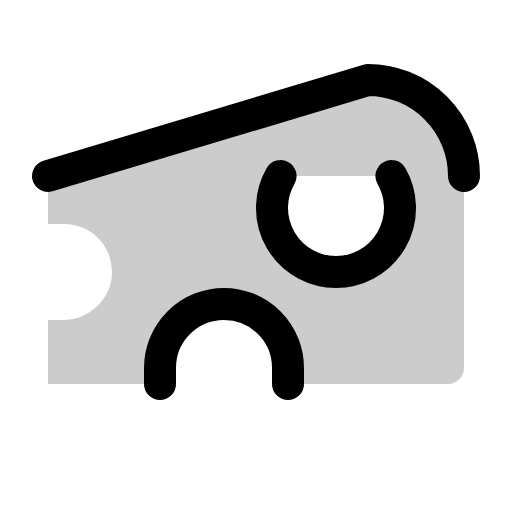
t = 0.00 s
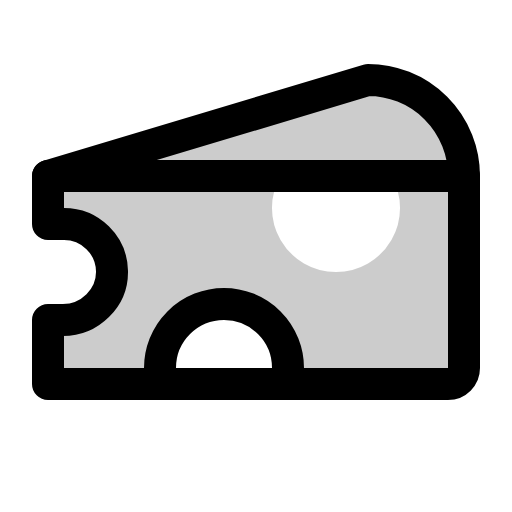
t = 0.90 s
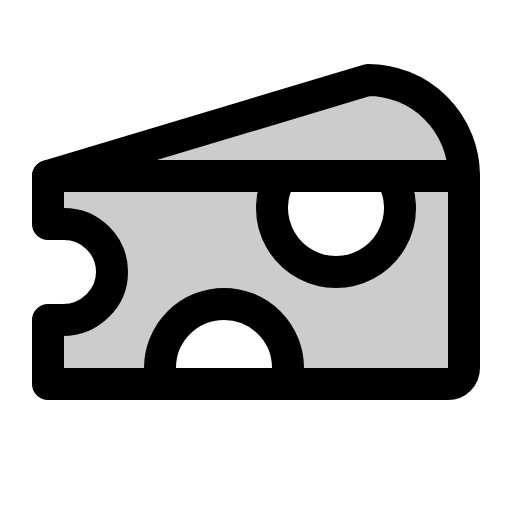
t = 1.28 s
t = 2.03 s: frame unchanged from t = 1.28 s, image omitted
t = 2.78 s: frame unchanged from t = 1.28 s, image omitted
t = 3.15 s: frame unchanged from t = 1.28 s, image omitted

The animated SVG that drew these frames (rendered in a browser with its animation timeline set to each time). Animation: 1 CSS @keyframes rule; one cycle of 3.90 s, repeats indefinitely.

<svg xmlns="http://www.w3.org/2000/svg" viewBox="0 0 256 256">
  <style>
    .draw-line {
      stroke-dasharray: 2000;
      stroke-dashoffset: 0;
    }
    svg:hover .draw-line {
      animation: phosphor-draw-in 3s ease-in-out infinite alternate;
    }
    @keyframes phosphor-draw-in {
      0%   { stroke-dashoffset: 2000; }
      50%  { stroke-dashoffset: 0; }
      100% { stroke-dashoffset: 0; }
    }
  </style><rect width="256" height="256" fill="none"/><path d="M184,40,24,88v24h8a24,24,0,0,1,24,23.54C56.25,149,44.91,160,31.46,160H24v32H80v-8a32,32,0,0,1,64,0v8h80a8,8,0,0,0,8-8V88A48,48,0,0,0,184,40Zm-16,96a32,32,0,0,1-27.72-48h55.44A32,32,0,0,1,168,136Z" opacity="0.2"/><path d="M24,160h7.46c13.45,0,24.79-11,24.54-24.46A24,24,0,0,0,32,112H24V88H232v96a8,8,0,0,1-8,8H24Z" fill="none" stroke="currentColor" stroke-linecap="round" stroke-linejoin="round" stroke-width="16" class="draw-line" pathLength="1" style="animation-delay: 0s"/><path d="M24,88,184,40a48,48,0,0,1,48,48" fill="none" stroke="currentColor" stroke-linecap="round" stroke-linejoin="round" stroke-width="16" class="draw-line" pathLength="1" style="animation-delay: 0.3s"/><path d="M80,192v-8a32,32,0,0,1,64,0v8" fill="none" stroke="currentColor" stroke-linecap="round" stroke-linejoin="round" stroke-width="16" class="draw-line" pathLength="1" style="animation-delay: 0.6s"/><path d="M195.72,88a32,32,0,1,1-55.44,0" fill="none" stroke="currentColor" stroke-linecap="round" stroke-linejoin="round" stroke-width="16" class="draw-line" pathLength="1" style="animation-delay: 0.9s"/></svg>
